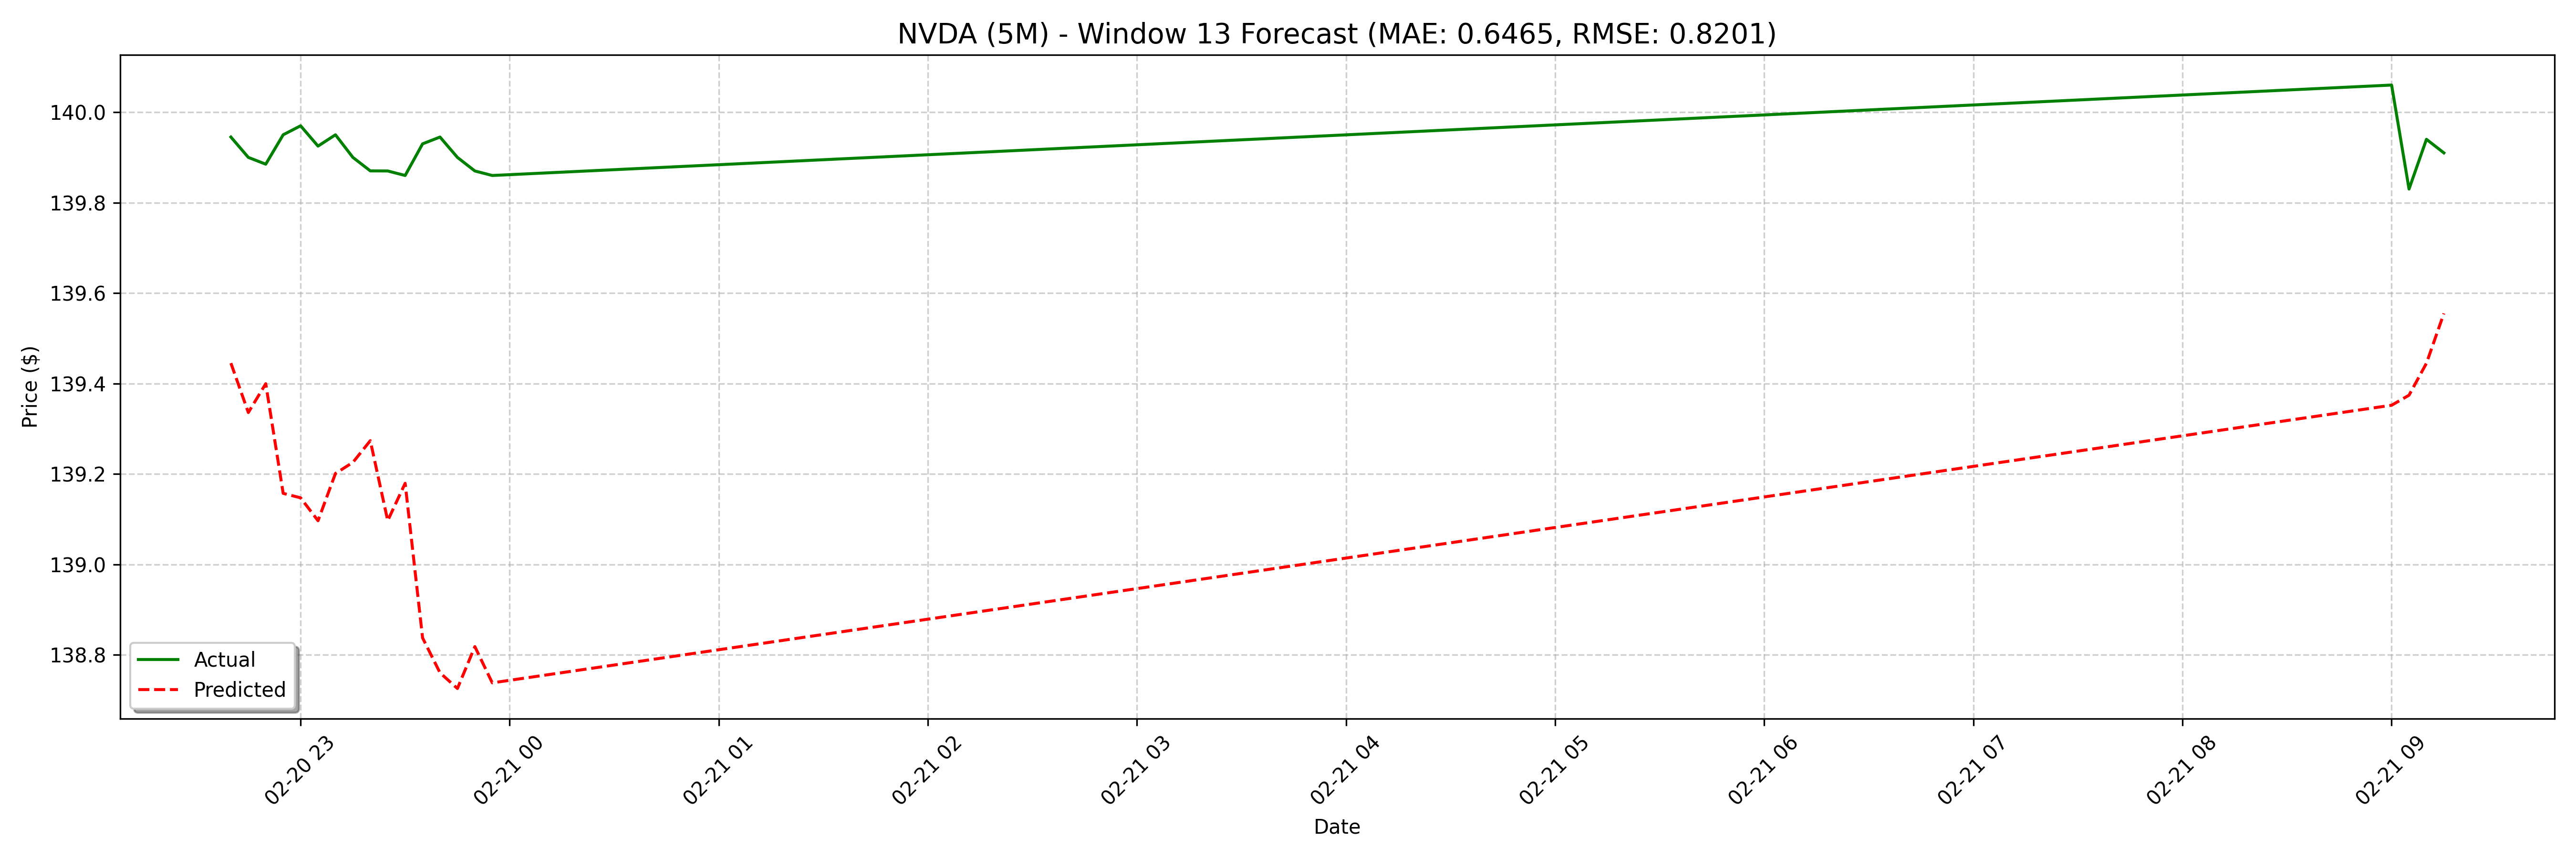

Data behind this chart, as committed beside it:
date, actual, forecast
2025-02-20 22:40:00, 139.9, 139.4
2025-02-20 22:45:00, 139.9, 139.3
2025-02-20 22:50:00, 139.9, 139.4
2025-02-20 22:55:00, 139.9, 139.2
2025-02-20 23:00:00, 140, 139.1
2025-02-20 23:05:00, 139.9, 139.1
2025-02-20 23:10:00, 139.9, 139.2
2025-02-20 23:15:00, 139.9, 139.2
2025-02-20 23:20:00, 139.9, 139.3
2025-02-20 23:25:00, 139.9, 139.1
2025-02-20 23:30:00, 139.9, 139.2
2025-02-20 23:35:00, 139.9, 138.8
2025-02-20 23:40:00, 139.9, 138.8
2025-02-20 23:45:00, 139.9, 138.7
2025-02-20 23:50:00, 139.9, 138.8
2025-02-20 23:55:00, 139.9, 138.7
2025-02-21 09:00:00, 140.1, 138.6
2025-02-21 09:05:00, 139.8, 138.4
2025-02-21 09:10:00, 139.9, 138.5
2025-02-21 09:15:00, 139.9, 138.4
2025-02-21 09:20:00, 139.9, 138.5
2025-02-21 09:25:00, 139.9, 138.7
2025-02-21 09:30:00, 140, 139
2025-02-21 09:35:00, 140.2, 139
2025-02-21 09:40:00, 140.1, 139.1
2025-02-21 09:45:00, 140.1, 139
2025-02-21 09:50:00, 140.1, 139.2
2025-02-21 09:55:00, 140, 139
2025-02-21 10:00:00, 139.9, 139.1
2025-02-21 10:05:00, 140.0, 139.2
2025-02-21 10:10:00, 140.0, 139.2
2025-02-21 10:15:00, 140, 139.3
2025-02-21 10:20:00, 140, 139.5
2025-02-21 10:25:00, 140, 139.3
2025-02-21 10:30:00, 139.9, 139.5
2025-02-21 10:35:00, 139.9, 139.2
2025-02-21 10:40:00, 139.9, 139.2
2025-02-21 10:45:00, 139.9, 139.3
2025-02-21 10:50:00, 139.9, 139.4
2025-02-21 10:55:00, 139.9, 139.5
2025-02-21 11:00:00, 139.9, 139.6
2025-02-21 11:05:00, 139.9, 139.5
2025-02-21 11:10:00, 139.9, 139.7
2025-02-21 11:15:00, 139.9, 139.5
2025-02-21 11:20:00, 139.9, 139.5
2025-02-21 11:25:00, 139.9, 139.5
2025-02-21 11:30:00, 139.8, 139.7
2025-02-21 11:35:00, 139.9, 139.7
2025-02-21 11:40:00, 139.6, 139.9
2025-02-21 11:45:00, 139.8, 139.7
2025-02-21 11:50:00, 139.8, 139.9
2025-02-21 11:55:00, 139.8, 139.6
2025-02-21 12:00:00, 140.2, 139.7
2025-02-21 12:05:00, 140.1, 139.6
2025-02-21 12:10:00, 140.1, 139.7
2025-02-21 12:15:00, 140.2, 139.8
2025-02-21 12:20:00, 140.2, 139.9
2025-02-21 12:25:00, 140.2, 139.7
2025-02-21 12:30:00, 140.2, 139.8
2025-02-21 12:35:00, 140.1, 139.7
... 68 more rows
